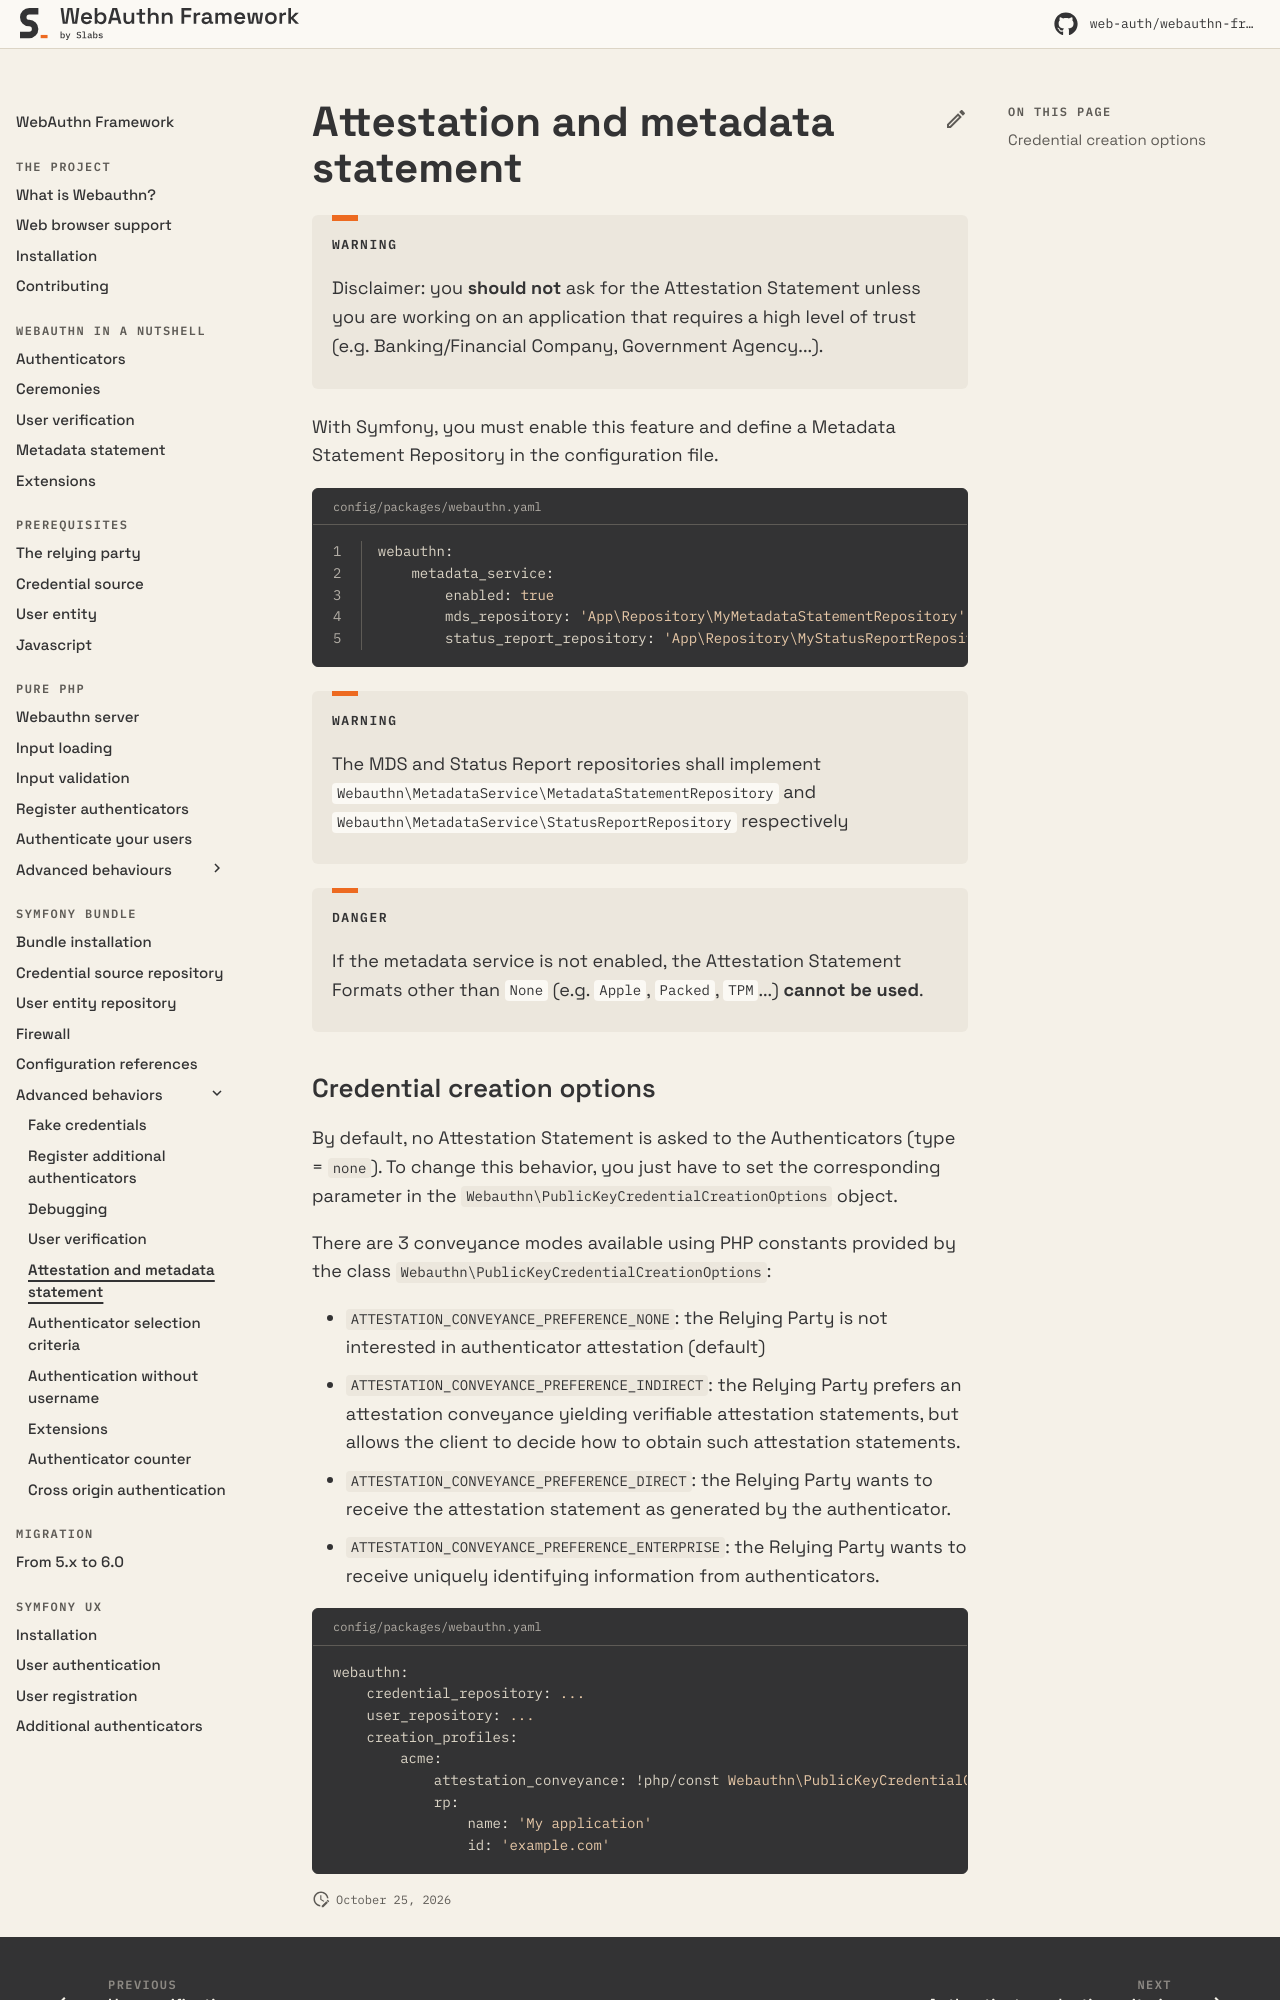

repository: web-auth/doc · page: 5.2/symfony-bundle/advanced-behaviors/attestation-and-metadata-statement/index.html · generator: mkdocs

# Attestation and metadata statement

!!! warning

    Disclaimer: you **should not** ask for the Attestation Statement unless you are working on an application that requires a high level of trust (e.g. Banking/Financial Company, Government Agency...).

With Symfony, you must enable this feature and define a Metadata Statement Repository in the configuration file.

```yaml title="config/packages/webauthn.yaml" linenums="1"
webauthn:
    metadata_service:
        enabled: true
        mds_repository: 'App\Repository\MyMetadataStatementRepository'
        status_report_repository: 'App\Repository\MyStatusReportRepository'
```

!!! warning

    The MDS and Status Report repositories shall implement `Webauthn\MetadataService\MetadataStatementRepository`  and `Webauthn\MetadataService\StatusReportRepository`  respectively

!!! danger

    If the metadata service is not enabled, the Attestation Statement Formats other than `None` (e.g. `Apple`, `Packed`, `TPM`...) **cannot be used**.
